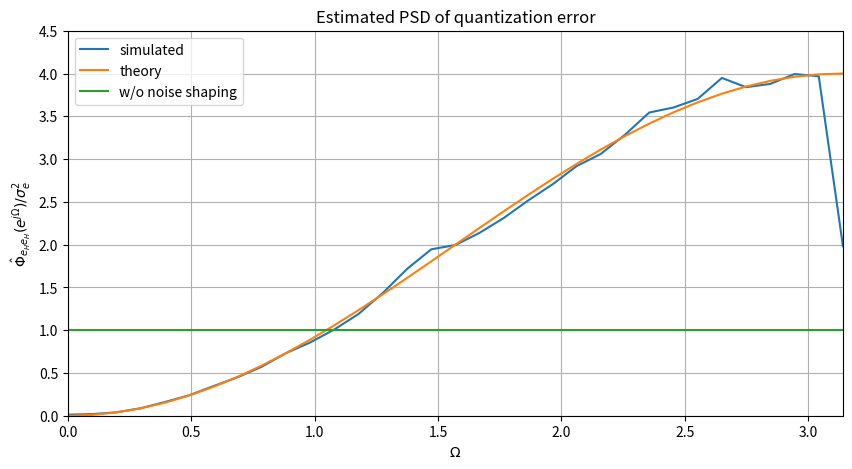

Reproduce this figure in Python.
import numpy as np
import matplotlib.pyplot as plt
import scipy.signal as sig

w = 8  # wordlength of the quantized signal
A = 1  # amplitude of input signal
N = 32768  # number of samples


def uniform_midtread_quantizer_w_ns(x, Q):
    # limiter
    x = np.copy(x)
    idx = np.where(x <= -1)
    x[idx] = -1
    idx = np.where(x > 1 - Q)
    x[idx] = 1 - Q
    # linear uniform quantization with noise shaping
    xQ = Q * np.floor(x/Q + 1/2)
    e = xQ - x
    xQ = xQ - np.concatenate(([0], e[0:-1]))

    return xQ[1:]


# quantization step
Q = 1/(2**(w-1))
# compute input signal
x = np.random.uniform(size=N, low=-A, high=(A-Q))
# quantize signal
xQ = uniform_midtread_quantizer_w_ns(x, Q)
e = xQ - x[1:]
# estimate PSD of error signal
nf, Pee = sig.welch(e, nperseg=64)
# estimate SNR
SNR = 10*np.log10((np.var(x)/np.var(e)))
print('SNR = %f in dB' %SNR)


plt.figure(figsize=(10,5))
Om = nf*2*np.pi
plt.plot(Om, Pee*6/Q**2, label='simulated')
plt.plot(Om, np.abs(1 - np.exp(-1j*Om))**2, label='theory')
plt.plot(Om, np.ones(Om.shape), label='w/o noise shaping')
plt.title('Estimated PSD of quantization error')
plt.xlabel(r'$\Omega$')
plt.ylabel(r'$\hat{\Phi}_{e_H e_H}(e^{j \Omega}) / \sigma_e^2$')
plt.axis([0, np.pi, 0, 4.5]);
plt.legend(loc='upper left')
plt.grid()